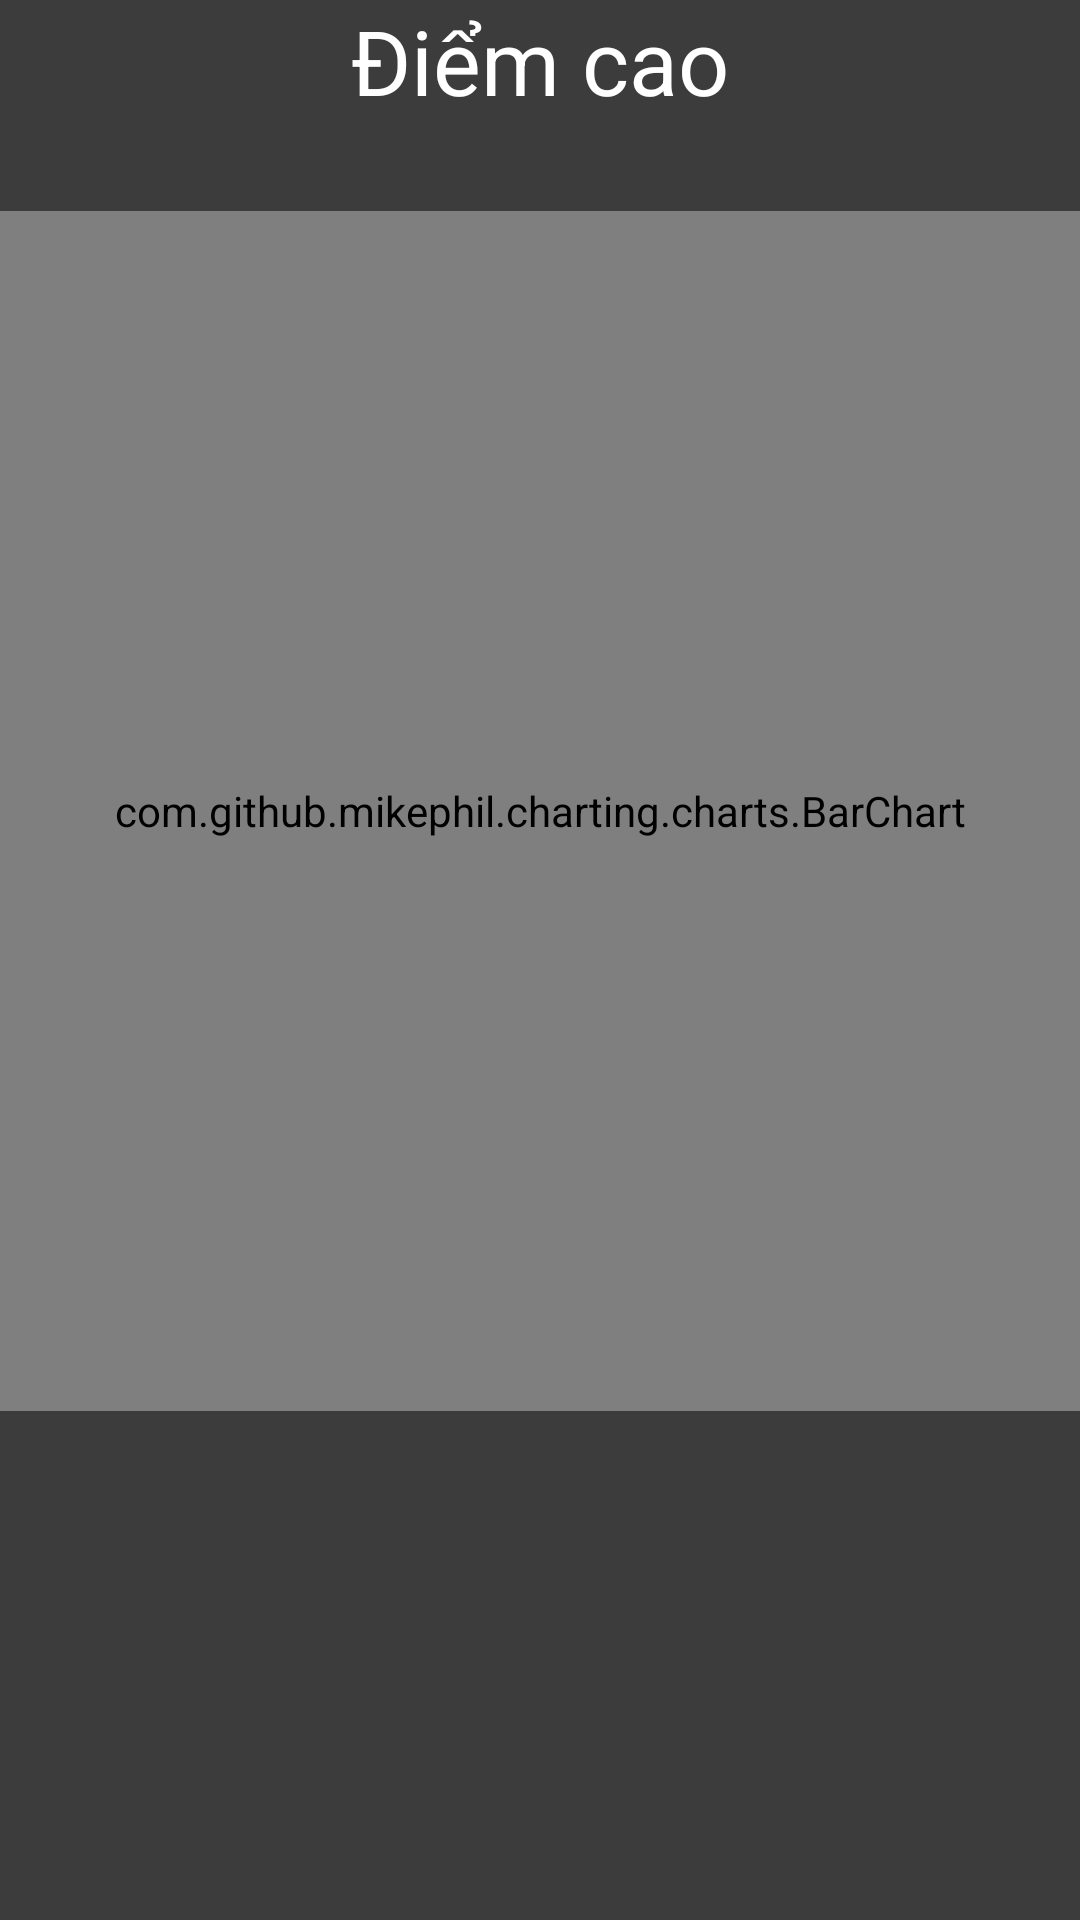

Reconstruct the res/layout file that produces this screen, plus the resources it refers to.
<!-- AndroidManifest.xml: application theme AppTheme -->
<!-- res/layout/activity_highscore.xml -->
<?xml version="1.0" encoding="utf-8"?>
<android.support.constraint.ConstraintLayout
    xmlns:android="http://schemas.android.com/apk/res/android" android:layout_width="match_parent"
    android:layout_height="match_parent"
    android:background="#3C3C3C"
    >

    <RelativeLayout xmlns:android="http://schemas.android.com/apk/res/android"
        android:orientation="vertical"
        android:layout_width="match_parent"
        android:layout_height="match_parent">


        <TextView
            android:id="@+id/TxtTuaDe"
            android:layout_width="wrap_content"
            android:layout_height="wrap_content"
            android:text="Điểm cao"
            android:textSize="30dp"
            android:layout_centerHorizontal="true"
            android:textColor="#ffffff"
            />

        <com.github.mikephil.charting.charts.BarChart
            android:id="@+id/chart"
            android:layout_width="360dp"
            android:layout_height="400dp"
            android:layout_centerHorizontal="true"
            android:layout_below="@id/TxtTuaDe"
            android:layout_marginTop="30dp"
            android:background="#ffffff"
            />


    </RelativeLayout>


</android.support.constraint.ConstraintLayout>
<!-- resources referenced by this layout -->
<resources>
  <style name="AppTheme" parent="Theme.AppCompat.Light.DarkActionBar">
          
          <item name="colorPrimary">@color/colorPrimary</item>
          <item name="colorPrimaryDark">@color/colorPrimaryDark</item>
          <item name="colorAccent">@color/colorAccent</item>
      </style>
  <color name="colorPrimary">#3F51B5</color>
  <color name="colorPrimaryDark">#303F9F</color>
  <color name="colorAccent">#FF4081</color>
</resources>
